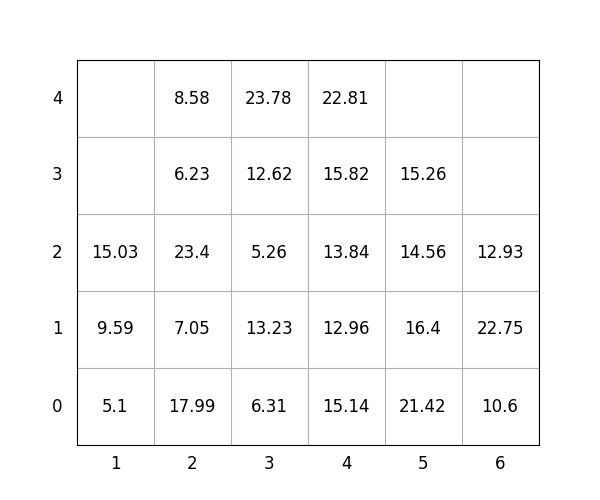

Source data for this figure (header and first rows):
idx, loc_x, loc_y, loc_z, weight, group, score, seq, reloc, size(ft)
1, 1, 0, 0, 5.1, 0, 5.1, 1, 0, 20
2, 6, 0, 0, 10.6, 3, 310.6, 2, 0, 20
3, 5, 0, 0, 21.42, 1, 121.4, 3, 0, 20
4, 4, 0, 0, 15.14, 1, 115.1, 4, 0, 20
5, 6, 0, 1, 22.75, 3, 322.8, 5, 1.0, 20
6, 4, 0, 1, 12.96, 3, 313, 6, 0, 20
7, 3, 0, 0, 6.31, 1, 106.3, 7, 0, 20
8, 3, 0, 1, 13.23, 1, 113.2, 8, 0, 20
9, 1, 0, 1, 9.59, 1, 109.6, 9, 1.0, 20
10, 4, 0, 2, 13.84, 3, 313.8, 10, 0, 20
11, 6, 0, 2, 12.93, 3, 312.9, 11, 1.0, 20
12, 3, 0, 2, 5.26, 2, 205.3, 12, 0, 20
13, 2, 0, 0, 17.99, 0, 17.99, 13, 0, 20
14, 4, 0, 3, 15.82, 3, 315.8, 14, 0, 20
15, 5, 0, 1, 16.4, 2, 216.4, 15, 0, 20
16, 4, 0, 4, 22.81, 3, 322.8, 16, 0, 20
17, 5, 0, 2, 14.56, 3, 314.6, 17, 0, 20
18, 5, 0, 3, 15.26, 3, 315.3, 18, 0, 20
19, 3, 0, 3, 12.62, 2, 212.6, 19, 0, 20
20, 2, 0, 1, 7.05, 1, 107, 20, 0, 20
21, 1, 0, 2, 15.03, 0, 15.03, 21, 1.0, 20
22, 2, 0, 2, 23.4, 1, 123.4, 22, 0, 20
23, 2, 0, 3, 6.23, 2, 206.2, 23, 0, 20
24, 2, 0, 4, 8.58, 3, 308.6, 24, 0, 20
25, 3, 0, 4, 23.78, 2, 223.8, 25, 0, 20
